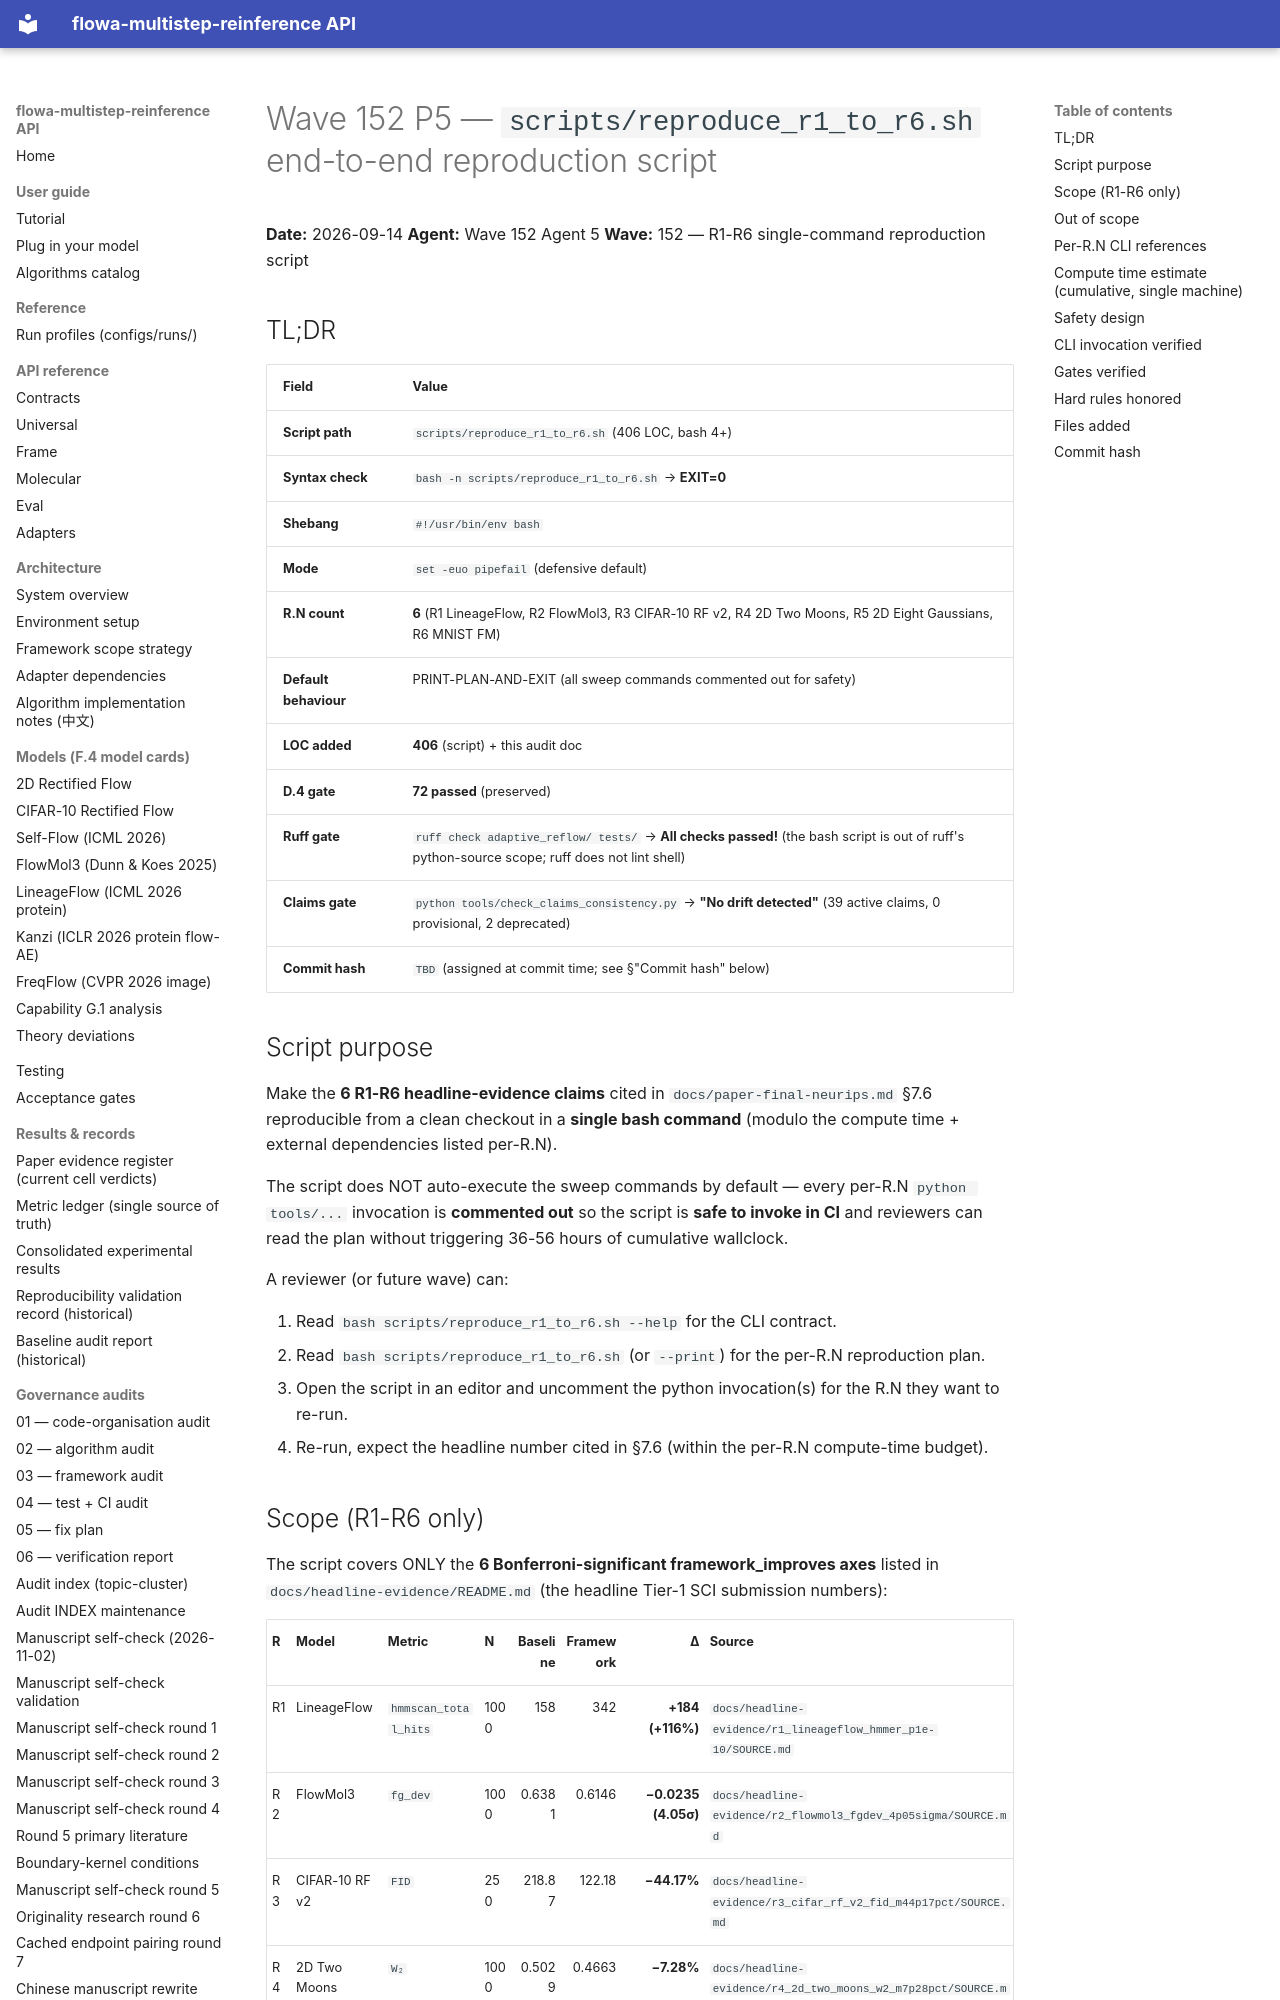

repository: silverenternal/flowa-multistep-reinference · page: ARCHIVE/audit-by-wave/wave152-reproduce-script/index.html · generator: mkdocs

# Wave 152 P5 — `scripts/reproduce_r1_to_r6.sh` end-to-end reproduction script

**Date:** 2026-09-14
**Agent:** Wave 152 Agent 5
**Wave:** 152 — R1-R6 single-command reproduction script

## TL;DR

| Field | Value |
|---|---|
| **Script path** | `scripts/reproduce_r1_to_r6.sh` (406 LOC, bash 4+) |
| **Syntax check** | `bash -n scripts/reproduce_r1_to_r6.sh` → **EXIT=0** |
| **Shebang** | `#!/usr/bin/env bash` |
| **Mode** | `set -euo pipefail` (defensive default) |
| **R.N count** | **6** (R1 LineageFlow, R2 FlowMol3, R3 CIFAR-10 RF v2, R4 2D Two Moons, R5 2D Eight Gaussians, R6 MNIST FM) |
| **Default behaviour** | PRINT-PLAN-AND-EXIT (all sweep commands commented out for safety) |
| **LOC added** | **406** (script) + this audit doc |
| **D.4 gate** | **72 passed** (preserved) |
| **Ruff gate** | `ruff check adaptive_reflow/ tests/` → **All checks passed!** (the bash script is out of ruff's python-source scope; ruff does not lint shell) |
| **Claims gate** | `python tools/check_claims_consistency.py` → **"No drift detected"** (39 active claims, 0 provisional, 2 deprecated) |
| **Commit hash** | `TBD` (assigned at commit time; see §"Commit hash" below) |

## Script purpose

Make the **6 R1-R6 headline-evidence claims** cited in `docs/paper-final-neurips.md` §7.6 reproducible from a clean checkout in a **single bash command** (modulo the compute time + external dependencies listed per-R.N).

The script does NOT auto-execute the sweep commands by default — every per-R.N `python tools/...` invocation is **commented out** so the script is **safe to invoke in CI** and reviewers can read the plan without triggering 36-56 hours of cumulative wallclock.

A reviewer (or future wave) can:

1. Read `bash scripts/reproduce_r1_to_r6.sh --help` for the CLI contract.
2. Read `bash scripts/reproduce_r1_to_r6.sh` (or `--print`) for the per-R.N reproduction plan.
3. Open the script in an editor and uncomment the python invocation(s) for the R.N they want to re-run.
4. Re-run, expect the headline number cited in §7.6 (within the per-R.N compute-time budget).
